Image classification data set "data" (Anshu-b/rover-mission-control on GitHub). Class labels (3): carpet, soil, wood.

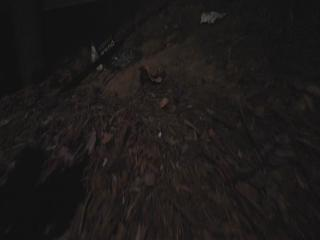
Label: soil

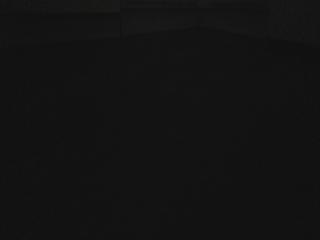
Label: wood

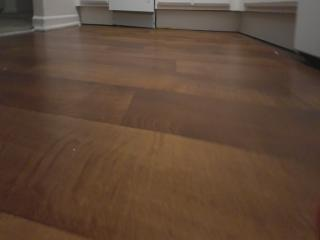
Label: wood

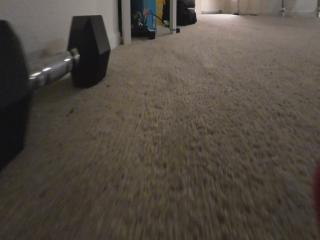
Label: carpet

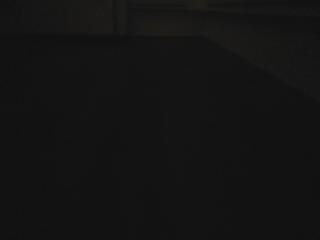
Label: wood

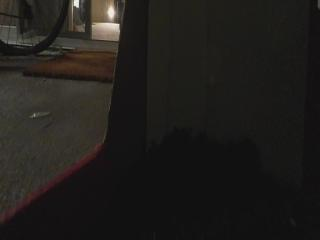
Label: soil
